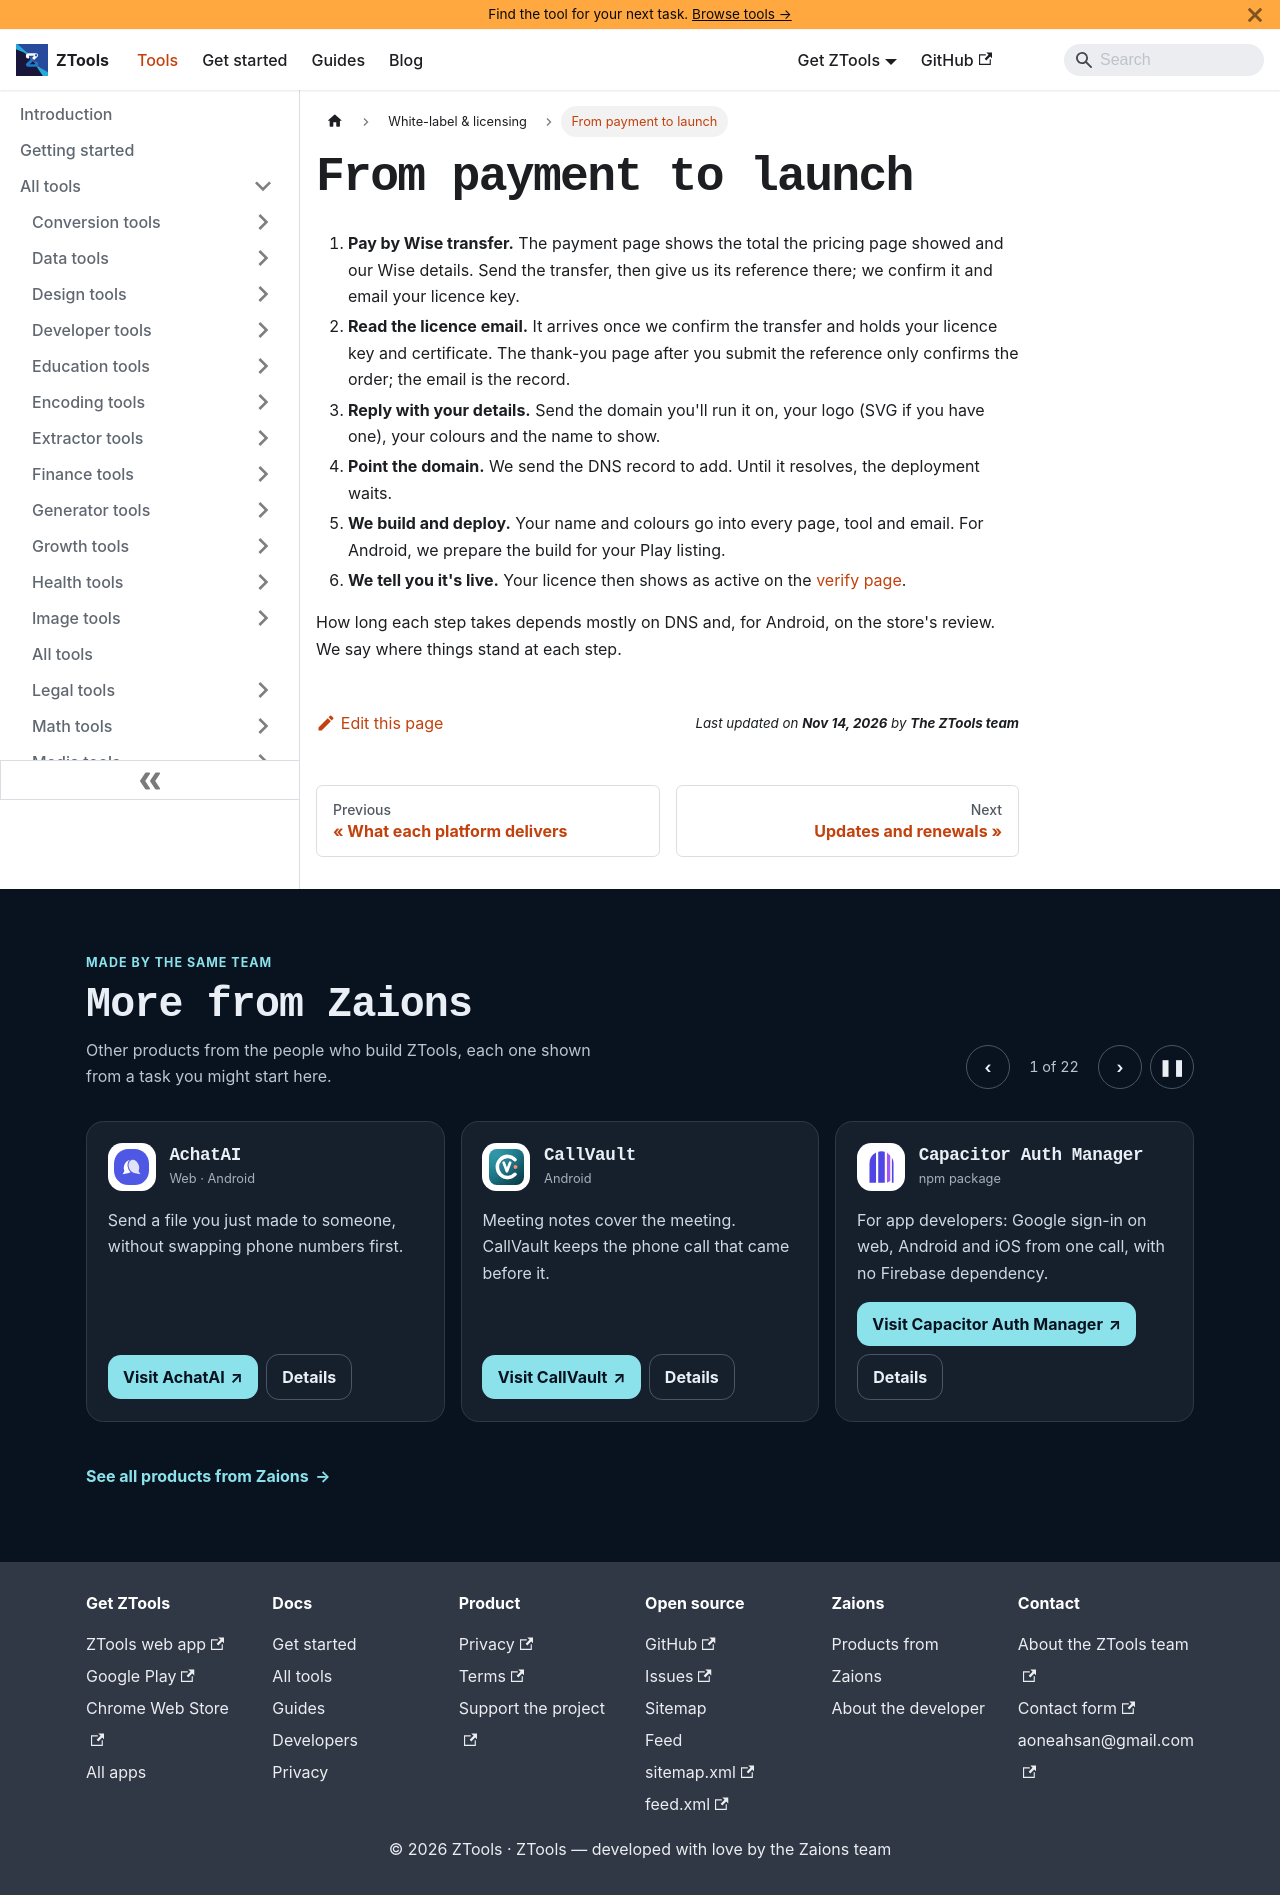

repository: aoneahsan/ztools-docs · page: docs/white-label/setup/index.html · generator: docusaurus

---
title: From payment to launch
description: The steps between paying for a ZTools white-label licence and your branded deployment going live.
sidebar_label: From payment to launch
sidebar_position: 2
topics: [white-label, setup]
last_update:
  date: 2026-11-14
  author: The ZTools team
---

# From payment to launch

1. **Pay by Wise transfer.** The payment page shows the total the pricing page showed and our Wise details. Send the transfer, then give us its reference there; we confirm it and email your licence key.
2. **Read the licence email.** It arrives once we confirm the transfer and holds your licence key and certificate. The thank-you page after you submit the reference only confirms the order; the email is the record.
3. **Reply with your details.** Send the domain you'll run it on, your logo (SVG if you have one), your colours and the name to show.
4. **Point the domain.** We send the DNS record to add. Until it resolves, the deployment waits.
5. **We build and deploy.** Your name and colours go into every page, tool and email. For Android, we prepare the build for your Play listing.
6. **We tell you it's live.** Your licence then shows as active on the [verify page](https://ztools.zaions.com/verify-license).

How long each step takes depends mostly on DNS and, for Android, on the store's review. We say where things stand at each step.
